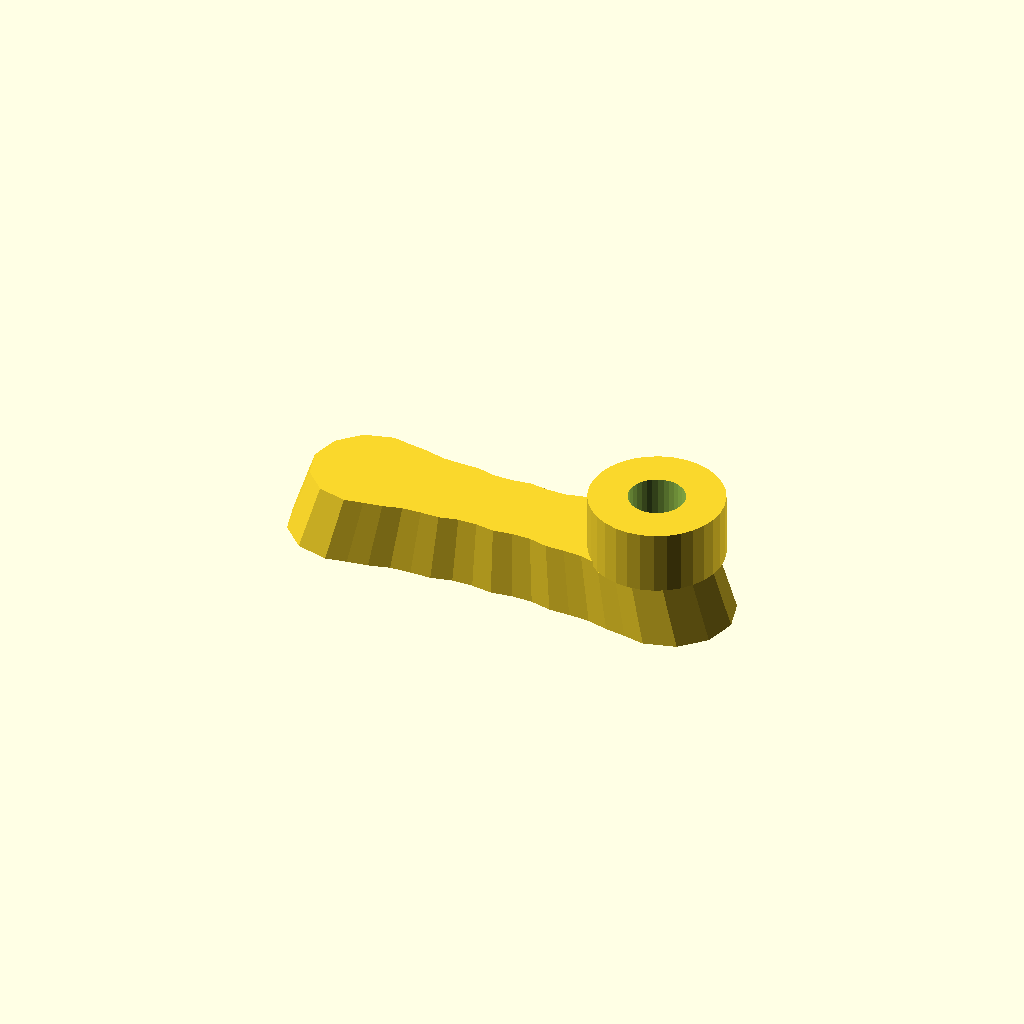
Cell 1: the model at its default parameters.
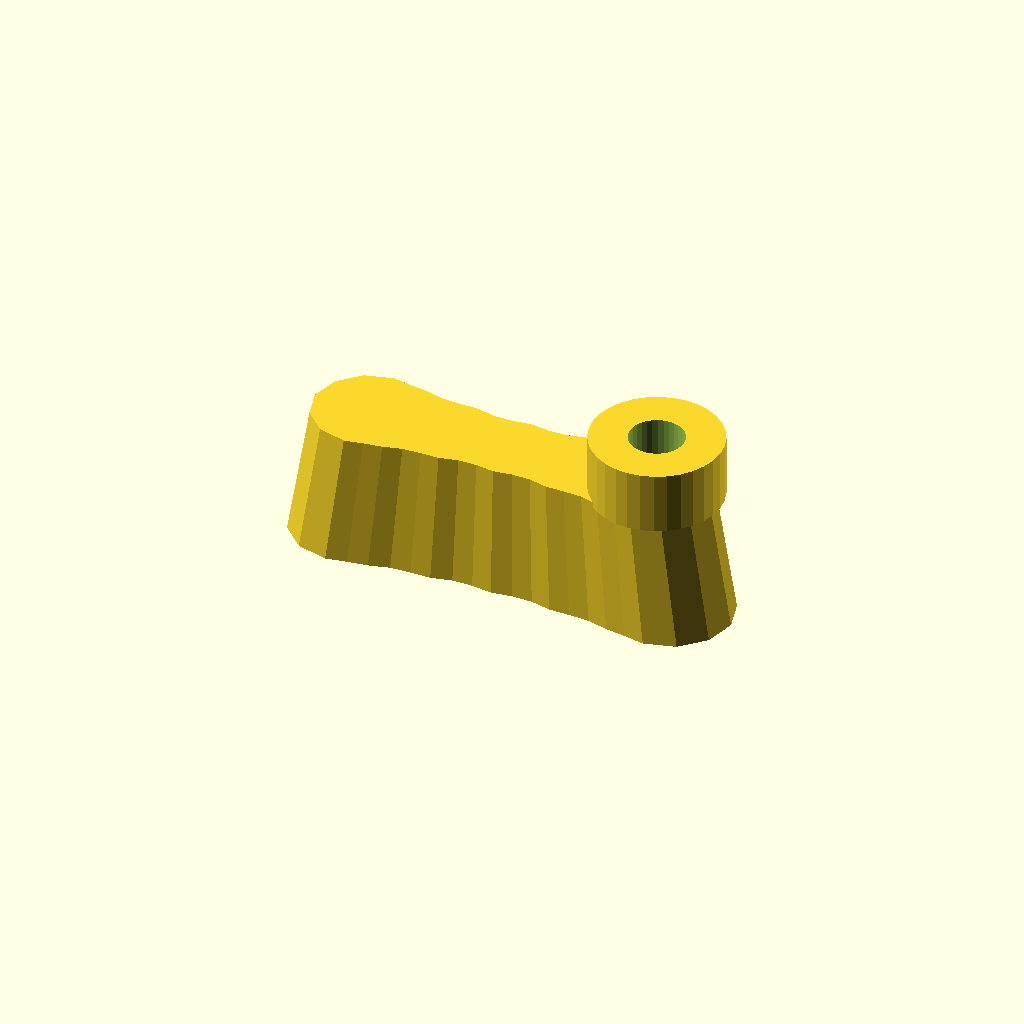
Cell 2: thickness = 24 (everything else at default).
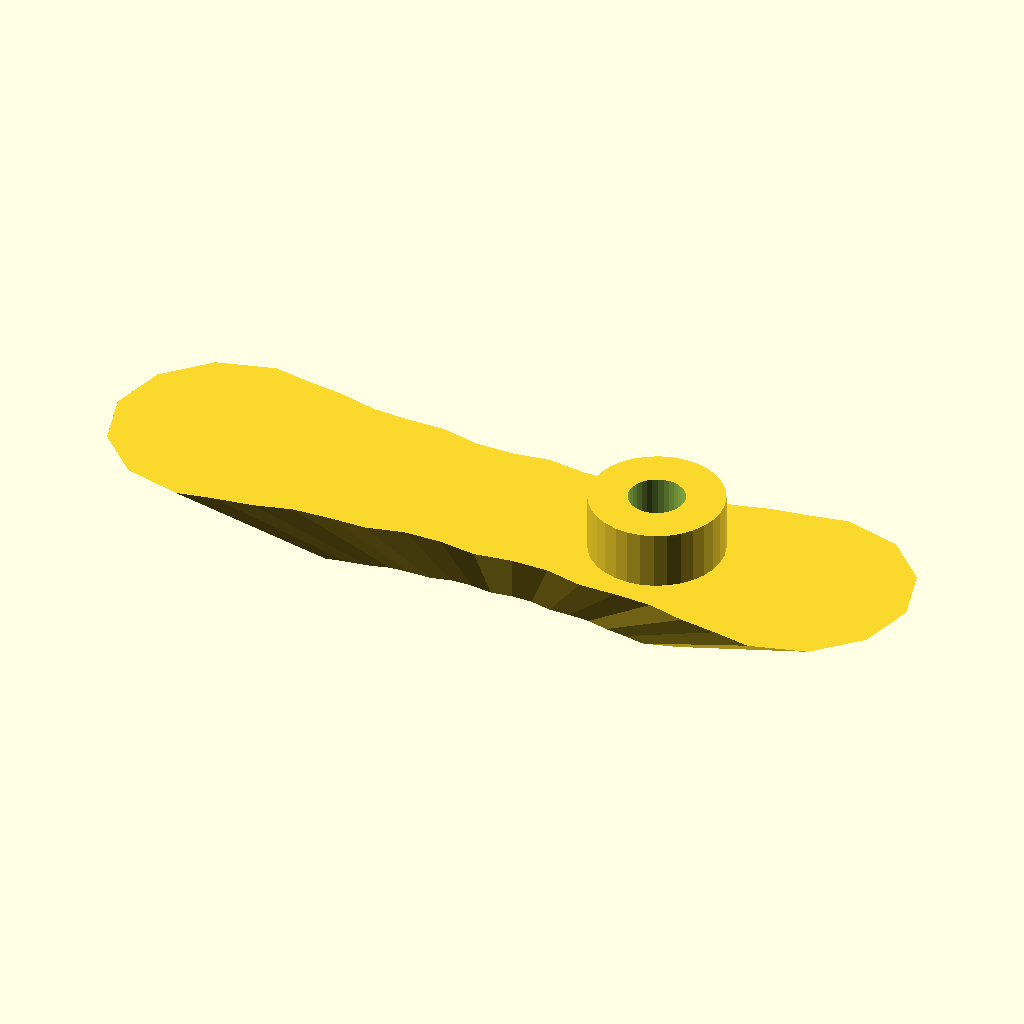
Cell 3: draft = 1.8 (everything else at default).
One fixed orthographic camera (rotation 55°, 0°, 25°; colour scheme Cornfield) for every cell.
OpenSCAD source file optional_data/gen2/handles/part_0061.scad:
$fn = 32;

// ----------------------------------------------------------------------
// Handle: 80 x 22 mm grip, 12 mm thick
// ----------------------------------------------------------------------

// --- parameters (mm) ---
length = 80;              // grip length
width = 22;               // grip width
thickness = 12;           // grip thickness
waist = 0.72;             // width factor at the middle
draft = 0.9;              // top face scale of the extrusion
scallops = 5;             // finger rests per side
ripple = 0.05;            // depth factor of the finger rests
boss_d = 23.1;            // mounting boss diameter
boss_h = 10;              // mounting boss height
boss_hole_d = 9.7;        // screw clearance through the boss
boss_r = 26.45;           // boss centre from the grip centre

/* ergonomic grip outline, closed spline-like polygon in the XY plane */
grip = [[-29, 11], [-25.375, 10.324], [-21.75, 9.802], [-18.125, 8.866], [-14.5, 8.69], [-10.875, 8.685], [-7.25, 7.844], [-3.625, 7.818], [0, 8.316], [3.625, 7.818], [7.25, 7.844], [10.875, 8.685], [14.5, 8.69], [18.125, 8.866], [21.75, 9.802], [25.375, 10.324], [29, 11], [34.5, 9.526], [38.526, 5.5], [40, 0], [38.526, -5.5], [34.5, -9.526], [29, -11], [29, -11], [25.375, -10.324], [21.75, -9.802], [18.125, -8.866], [14.5, -8.69], [10.875, -8.685], [7.25, -7.844], [3.625, -7.818], [0, -8.316], [-3.625, -7.818], [-7.25, -7.844], [-10.875, -8.685], [-14.5, -8.69], [-18.125, -8.866], [-21.75, -9.802], [-25.375, -10.324], [-29, -11], [-34.5, -9.526], [-38.526, -5.5], [-40, 0], [-38.526, 5.5], [-34.5, 9.526], [-29, 11]];

module grip_body() {
  linear_extrude(height = thickness, scale = draft) polygon(grip);
}

module boss_body() {
  /* sunk 1 mm into the grip so the joint overlaps */
  translate([boss_r, 0, thickness - 1]) cylinder(h = boss_h + 1, d = boss_d);
}

difference() {
  union() {
    grip_body();
    boss_body();
  }
  translate([boss_r, 0, -1]) cylinder(h = thickness + boss_h + 2, d = boss_hole_d);
}
Parameter table extracted from the source (name, type, default, range or options):
length: number, default 80
width: number, default 22
thickness: number, default 12
waist: number, default 0.72
draft: number, default 0.9
scallops: number, default 5
ripple: number, default 0.05
boss_d: number, default 23.1
boss_h: number, default 10
boss_hole_d: number, default 9.7
boss_r: number, default 26.45
